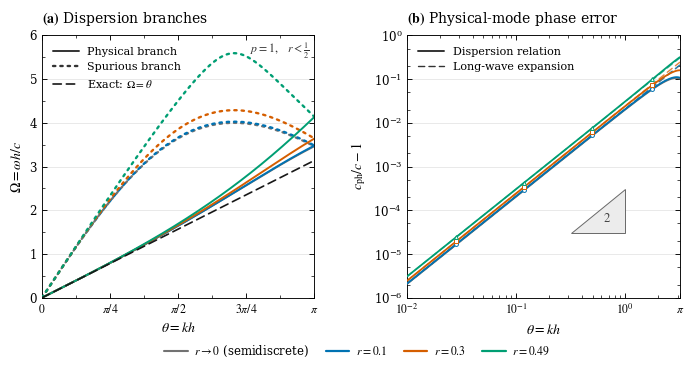

Source code (Python):
#!/usr/bin/env python3
"""Publication figure for exact-mass P1 centered DG + staggered E-H leapfrog.

Dependencies: Python >= 3.9, NumPy, Matplotlib. No LaTeX installation is needed.

Run:
    python3 plot_leapfrog_dispersion.py
    python3 plot_leapfrog_dispersion.py --courant 0.1 0.3 0.49 --output-dir figures
    python3 plot_leapfrog_dispersion.py --width-mm 180 --height-mm 98 --dpi 600

Panel (a): positive semidiscrete and fully discrete dispersion branches.
Panel (b): physical-mode relative phase-speed error and leading-order expansion.

Definitions:
    theta = k*h, r = c*dt/h, Omega = omega*h/c.
    F_phys/add = sqrt(sin(theta)**2 + 6*(1-cos(theta))) -/+ sin(theta).
    Omega_FD = 2/r * arcsin(r*F/2).
    phase_error = Omega_FD_phys/theta - 1.
    long_wave_error = (1/48 + r**2/24) * theta**2.

Only 0 <= theta <= pi is plotted; negative-frequency branches follow by
symmetry. The exact all-wavenumber stability condition is 0 < r < 1/2.
The r=0 curves denote the continuous-time (semidiscrete) limit, not a run
with a zero time step. These formulas assume exact mass integration; a
mass-lumped discretization generally has different branches.

Small-argument series are used ONLY to stabilize floating-point evaluation,
not to replace the dispersion curves by their leading-order asymptotes.
The asymptotes are evaluated separately and drawn as dashed curves.
"""

import argparse
import io
import os
import tempfile
from pathlib import Path
from typing import Sequence, Tuple

import numpy as np
import matplotlib


COLORS = ("#0072B2", "#D55E00", "#009E73", "#CC79A7", "#56B4E9")
MARKERS = ("o", "s", "^", "D", "v")
SEMIDISCRETE_COLOR = "#727272"
EXACT_STYLE = (0, (5.0, 3.0))
ADDITIONAL_STYLE = (0, (1.0, 2.1))
ASYMPTOTIC_STYLE = (0, (4.5, 3.0))
PI = np.pi


def spatial_branches(theta: np.ndarray) -> Tuple[np.ndarray, np.ndarray]:
    """Return the positive physical and additional P1 branches on [0, pi].

    The half-angle expression avoids cancellation in 1-cos(theta).
    R = 2*sin(theta/2)*sqrt(4-sin(theta/2)**2).
    """
    theta = np.asarray(theta, dtype=float)
    u = np.sin(0.5 * theta)
    v = np.cos(0.5 * theta)
    root = np.sqrt(4.0 - u * u)
    return 2.0 * u * (root - v), 2.0 * u * (root + v)


def _asin_argument(z: np.ndarray) -> np.ndarray:
    """Reject a genuinely invalid argument; tolerate only roundoff at +/-1."""
    z = np.asarray(z, dtype=float)
    if np.any(~np.isfinite(z)) or np.any(np.abs(z) > 1.0 + 8 * np.finfo(float).eps):
        raise ValueError("The inverse-sine argument lies outside its real domain.")
    return np.clip(z, -1.0, 1.0)


def fully_discrete(branch: np.ndarray, r: float) -> np.ndarray:
    """Apply the staggered leapfrog frequency map; r=0 is the exact-time limit."""
    branch = np.asarray(branch, dtype=float)
    if not np.isfinite(r) or r < 0.0 or r >= 0.5:
        raise ValueError("Use 0 <= r < 0.5; r=0 denotes the semidiscrete limit.")
    if r == 0.0:
        return branch.copy()
    return (2.0 / r) * np.arcsin(_asin_argument(0.5 * r * branch))


def _arcsinc_minus_one(z: np.ndarray) -> np.ndarray:
    """Compute arcsin(z)/z - 1 accurately, including its limiting value at 0."""
    z = _asin_argument(z)
    result = np.empty_like(z)
    small = np.abs(z) < 0.01
    q = z[small] ** 2
    result[small] = q * (1.0 / 6.0 + q * (
        3.0 / 40.0 + q * (5.0 / 112.0 + q * 35.0 / 1152.0)
    ))
    result[~small] = np.arcsin(z[~small]) / z[~small] - 1.0
    return result


def phase_speed_error(theta: np.ndarray, r: float) -> np.ndarray:
    """Evaluate Omega_FD_phys/theta - 1 without subtracting near-equal values.

    Let ds = F_phys/theta - 1 and dt = arcsin(z)/z - 1, z=r*F_phys/2.
    Then error = ds + (1+ds)*dt. For theta < 0.01 the spatial error is
    evaluated through theta**6; its omitted terms are below the precision
    useful for this plot. The function is continuous with value 0 at theta=0.
    """
    theta = np.asarray(theta, dtype=float)
    if np.any(~np.isfinite(theta)) or np.any(theta < 0.0) or np.any(theta > PI):
        raise ValueError("theta must lie in [0, pi].")
    if not np.isfinite(r) or r < 0.0 or r >= 0.5:
        raise ValueError("Use 0 <= r < 0.5.")
    physical, _ = spatial_branches(theta)
    spatial_error = np.empty_like(theta)
    small = theta < 0.01
    t2 = theta[small] ** 2
    spatial_error[small] = t2 * (
        1.0 / 48.0 + t2 * (-7.0 / 15360.0 - t2 * 599.0 / 10321920.0)
    )
    spatial_error[~small] = physical[~small] / theta[~small] - 1.0
    if r == 0.0:
        return spatial_error
    temporal_error = _arcsinc_minus_one(0.5 * r * physical)
    return spatial_error + (1.0 + spatial_error) * temporal_error


def long_wave_error(theta: np.ndarray, r: float) -> np.ndarray:
    return (1.0 / 48.0 + r * r / 24.0) * np.asarray(theta, dtype=float) ** 2


def _style() -> dict:
    return {
        "font.family": "serif",
        "font.serif": ["STIXGeneral", "DejaVu Serif"],
        "mathtext.fontset": "stix",
        "font.size": 9.0,
        "axes.labelsize": 10.0,
        "axes.titlesize": 10.0,
        "axes.linewidth": 0.65,
        "axes.unicode_minus": True,
        "xtick.labelsize": 8.5,
        "ytick.labelsize": 8.5,
        "xtick.direction": "in",
        "ytick.direction": "in",
        "xtick.top": True,
        "ytick.right": True,
        "xtick.major.size": 3.5,
        "ytick.major.size": 3.5,
        "xtick.minor.size": 2.0,
        "ytick.minor.size": 2.0,
        "xtick.major.width": 0.65,
        "ytick.major.width": 0.65,
        "xtick.minor.width": 0.5,
        "ytick.minor.width": 0.5,
        "legend.fontsize": 8.0,
        "legend.frameon": False,
        "legend.handlelength": 2.3,
        "legend.borderaxespad": 0.6,
        "lines.solid_capstyle": "round",
        "lines.dash_capstyle": "round",
        "savefig.facecolor": "white",
        "figure.facecolor": "white",
        "pdf.fonttype": 42,
        "ps.fonttype": 42,
        "svg.fonttype": "none",  # Keep SVG text editable.
        "svg.hashsalt": "p1-centered-dg-staggered-leapfrog",
        "path.simplify": False,
        "text.usetex": False,
    }


def make_figure(courant: Sequence[float], width_mm: float, height_mm: float,
                theta_min: float, points: int):
    """Construct the publication figure and return it without saving."""
    import matplotlib.pyplot as plt
    from matplotlib.lines import Line2D
    from matplotlib.patches import Polygon
    from matplotlib.ticker import AutoMinorLocator, FixedLocator, LogLocator, NullFormatter

    theta_star = np.arccos(-3.0 / 5.0)
    theta = np.unique(np.r_[np.linspace(0.0, PI, points), theta_star])
    theta_log = np.geomspace(theta_min, PI, points)
    physical, additional = spatial_branches(theta)

    with plt.rc_context(_style()):
        fig = plt.figure(figsize=(width_mm / 25.4, height_mm / 25.4))
        grid = fig.add_gridspec(1, 2, left=0.085, right=0.985,
                               bottom=0.225, top=0.905, wspace=0.34)
        ax_disp = fig.add_subplot(grid[0, 0])
        ax_err = fig.add_subplot(grid[0, 1])

        for ax in (ax_disp, ax_err):
            ax.set_axisbelow(True)
            ax.grid(True, which="major", axis="y", color="#DCDCDC", linewidth=0.45)
            ax.tick_params(pad=3.5)

        ax_disp.set_title(r"$\mathbf{(a)}$ Dispersion branches", loc="left", pad=9)
        ax_err.set_title(r"$\mathbf{(b)}$ Physical-mode phase error", loc="left", pad=9)

        # Reference and additional branches: same colors, different line styles.
        ax_disp.plot(theta, physical, color=SEMIDISCRETE_COLOR, lw=1.25, zorder=2)
        ax_disp.plot(theta, additional, color=SEMIDISCRETE_COLOR, lw=1.65,
                     linestyle=ADDITIONAL_STYLE, zorder=2)
        ax_disp.plot(theta, theta, color="#171717", lw=1.2,
                     linestyle=EXACT_STYLE, zorder=5)

        color_handles = [Line2D([], [], color=SEMIDISCRETE_COLOR, lw=1.5,
                               label=r"$r\to0$ (semidiscrete)")]
        max_frequency = float(np.max(additional))
        for index, r in enumerate(courant):
            color = COLORS[index]
            fd_physical = fully_discrete(physical, r)
            fd_additional = fully_discrete(additional, r)
            ax_disp.plot(theta, fd_physical, color=color, lw=1.4, zorder=3)
            ax_disp.plot(theta, fd_additional, color=color, lw=1.7,
                         linestyle=ADDITIONAL_STYLE, zorder=3)
            max_frequency = max(max_frequency, float(np.max(fd_additional)))
            color_handles.append(Line2D([], [], color=color, lw=1.6,
                                        label=rf"$r={r:g}$"))

        ax_disp.set(xlim=(0.0, PI), ylim=(0.0, np.ceil(max_frequency * 1.06)),
                    xlabel=r"$\theta=kh$", ylabel=r"$\Omega=\omega h/c$")
        ax_disp.set_xticks([0.0, PI / 4, PI / 2, 3 * PI / 4, PI],
                           [r"$0$", r"$\pi/4$", r"$\pi/2$", r"$3\pi/4$", r"$\pi$"])
        ax_disp.xaxis.set_minor_locator(AutoMinorLocator(2))
        ax_disp.yaxis.set_minor_locator(AutoMinorLocator(2))
        ax_disp.legend(handles=[
            Line2D([], [], color="#333333", lw=1.4, label="Physical branch"),
            Line2D([], [], color="#333333", lw=1.7,
                   linestyle=ADDITIONAL_STYLE, label="Spurious branch"),
            Line2D([], [], color="#171717", lw=1.2,
                   linestyle=EXACT_STYLE, label=r"Exact: $\Omega=\theta$"),
        ], loc="upper left")
        ax_disp.text(0.98, 0.98, r"$p=1,\quad r<\frac{1}{2}$",
                     ha="right", va="top", transform=ax_disp.transAxes,
                     fontsize=8.5, color="#333333")

        # Curves and asymptotes are independently evaluated.
        errors = []
        for index, r in enumerate([0.0, *courant]):
            color = SEMIDISCRETE_COLOR if index == 0 else COLORS[index - 1]
            err = phase_speed_error(theta_log, r)
            asymptote = long_wave_error(theta_log, r)
            if np.any(err <= 0.0) or not np.all(np.isfinite(err)):
                raise ValueError("Expected positive finite phase errors for this P1 model.")
            errors.extend([err, asymptote])
            ax_err.plot(theta_log, asymptote, color=color, lw=1.0,
                        linestyle=ASYMPTOTIC_STYLE, alpha=0.75, zorder=2)
            kwargs = {} if index == 0 else {
                "marker": MARKERS[index - 1], "markersize": 2.8,
                "markerfacecolor": "white", "markeredgewidth": 0.7,
                "markevery": [int(f * (points - 1)) for f in (0.18, 0.43, 0.68, 0.90)],
            }
            ax_err.plot(theta_log, err, color=color, lw=1.3, zorder=3, **kwargs)

        ymin = 10.0 ** np.floor(np.log10(min(float(a.min()) for a in errors)))
        ymax = 10.0 ** np.ceil(np.log10(max(float(a.max()) for a in errors)))
        ax_err.set(xscale="log", yscale="log", xlim=(theta_min, PI),
                   ylim=(ymin, ymax), xlabel=r"$\theta=kh$",
                   ylabel=r"$c_{\mathrm{ph}}/c-1$")
        decades = 10.0 ** np.arange(int(np.ceil(np.log10(theta_min))), 1)
        xticks = [*decades, PI]
        xlabels = [rf"$10^{{{int(round(np.log10(x)))}}}$" for x in decades] + [r"$\pi$"]
        ax_err.xaxis.set_major_locator(FixedLocator(xticks))
        ax_err.set_xticklabels(xlabels)
        ax_err.xaxis.set_minor_locator(LogLocator(base=10, subs=np.arange(2, 10)))
        ax_err.xaxis.set_minor_formatter(NullFormatter())
        ax_err.yaxis.set_major_locator(LogLocator(base=10, numticks=9))
        ax_err.yaxis.set_minor_locator(LogLocator(base=10, subs=(2, 5), numticks=30))
        ax_err.yaxis.set_minor_formatter(NullFormatter())
        ax_err.legend(handles=[
            Line2D([], [], color="#333333", lw=1.4, label="Dispersion relation"),
            Line2D([], [], color="#333333", lw=1.0,
                   linestyle=ASYMPTOTIC_STYLE, label="Long-wave expansion"),
        ], loc="upper left")

        # Triangle coordinates are chosen in log space: diagonal slope = 2.
        span = np.log(PI / theta_min)
        x0, x1 = theta_min * np.exp(np.array([0.60, 0.80]) * span)
        y0 = max(5.0 * ymin, 0.015 * float(phase_speed_error(np.array([x0]), 0)[0]))
        y1 = y0 * (x1 / x0) ** 2
        triangle = Polygon([(x0, y0), (x1, y0), (x1, y1)], closed=True,
                           facecolor="#ECECEC", edgecolor="#686868", lw=0.7, zorder=1)
        ax_err.add_patch(triangle)
        ax_err.text((x0 * x1 * x1) ** (1 / 3), (y0 * y0 * y1) ** (1 / 3),
                    r"$2$", ha="center", va="center", fontsize=9, color="#444444")

        fig.legend(handles=color_handles, loc="lower center", bbox_to_anchor=(0.53, 0.035),
                   ncol=min(4, len(color_handles)), fontsize=8.5,
                   handlelength=2.0, columnspacing=1.4, handletextpad=0.55)
        return fig


def write_caption(path: Path, basename: str, courant: Sequence[float]) -> None:
    values = ", ".join(f"{r:g}" for r in courant)
    caption = r"""% Requires graphicx and amsmath. Place alongside the exported figure.
\begin{figure}[t]
  \centering
  \includegraphics[width=\textwidth]{BASENAME.pdf}
  \caption{Dispersion of the one-dimensional Maxwell system discretized by
  centered-flux DG with $p=1$, exact mass integration, and staggered
  electric--magnetic leapfrog time integration. Here $\theta=kh$,
  $\Omega=\omega h/c$, and $r=c\Delta t/h$.
  (a) Positive physical (solid) and additional (dotted) frequency branches
  for $r=VALUES$, together with the semidiscrete limit (gray) and the exact
  relation $\Omega=\theta$ (black dashed). Negative-frequency branches follow
  by symmetry. All displayed Courant numbers satisfy the sharp
  all-wavenumber stability bound $r<1/2$.
  (b) Relative physical-mode phase-speed error from the dispersion relation
  (solid) and its leading-order expansion
  $(1/48+r^2/24)\theta^2$ (dashed).
  The dashed curves are asymptotic predictions as $\theta\to0$;
  their extension to larger $\theta$ illustrates the departure from that limit.
  The triangle indicates a logarithmic slope of two.}
  \label{fig:p1-dg-leapfrog-dispersion}
\end{figure}
"""
    path.write_text(caption.replace("BASENAME", basename).replace("VALUES", values), encoding="utf-8")


def save_figure_atomic(fig, path: Path, extension: str, dpi: int, metadata) -> None:
    """Finish rendering before publishing a file, so interrupted writes stay private."""
    buffer = io.BytesIO()
    fig.savefig(buffer, format=extension, dpi=dpi, metadata=metadata)
    payload = buffer.getvalue()
    if extension == "pdf" and not payload.rstrip().endswith(b"%%EOF"):
        raise RuntimeError("PDF rendering did not produce a complete document.")
    temporary = None
    try:
        with tempfile.NamedTemporaryFile(dir=path.parent, prefix=".figure_",
                                         suffix=".tmp", delete=False) as handle:
            temporary = Path(handle.name)
            handle.write(payload)
            handle.flush()
            os.fsync(handle.fileno())
        temporary.replace(path)
    finally:
        if temporary is not None:
            temporary.unlink(missing_ok=True)


def parse_args() -> argparse.Namespace:
    parser = argparse.ArgumentParser(description=__doc__, formatter_class=argparse.RawDescriptionHelpFormatter)
    parser.add_argument("--courant", type=float, nargs="+", default=[0.1, 0.3, 0.49],
                        help="One to five distinct Courant numbers, all strictly between 0 and 0.5.")
    parser.add_argument("--output-dir", type=Path, default=Path("figures"))
    parser.add_argument("--basename", default="dg_p1_leapfrog_dispersion")
    parser.add_argument("--formats", nargs="+", choices=("pdf", "svg", "png"), default=["pdf", "svg", "png"])
    parser.add_argument("--width-mm", type=float, default=180.0, help="Physical figure width (default: 180 mm).")
    parser.add_argument("--height-mm", type=float, default=98.0)
    parser.add_argument("--dpi", type=int, default=600, help="Resolution of PNG export.")
    parser.add_argument("--theta-min", type=float, default=0.01, help="Left endpoint of the log panel; default: 0.01.")
    parser.add_argument("--points", type=int, default=2000)
    parser.add_argument("--show", action="store_true", help="Also display the figure interactively.")
    args = parser.parse_args()
    if not 1 <= len(args.courant) <= len(COLORS):
        parser.error("Choose between one and five Courant numbers.")
    if any(not np.isfinite(r) or not 0 < r < 0.5 for r in args.courant):
        parser.error("Every Courant number must satisfy 0 < r < 0.5; the critical value 0.5 is excluded.")
    if len(set(args.courant)) != len(args.courant):
        parser.error("Courant numbers must be distinct.")
    args.courant = sorted(args.courant)
    if not np.isfinite(args.theta_min) or not 1e-8 <= args.theta_min <= 0.1:
        parser.error("--theta-min must lie between 1e-8 and 0.1.")
    if args.points < 200 or args.points > 100000:
        parser.error("--points must lie between 200 and 100000.")
    if not (np.isfinite(args.width_mm) and np.isfinite(args.height_mm)
            and args.width_mm >= 150 and args.height_mm >= 85):
        parser.error("For this two-panel layout use width >= 150 mm and height >= 85 mm.")
    if args.dpi < 150:
        parser.error("--dpi must be at least 150 (600 is recommended for publication).")
    if not args.basename or any(c not in "abcdefghijklmnopqrstuvwxyzABCDEFGHIJKLMNOPQRSTUVWXYZ0123456789_-" for c in args.basename):
        parser.error("--basename may contain only letters, digits, underscores, and hyphens.")
    return args


def main() -> None:
    args = parse_args()
    if not args.show:
        matplotlib.use("Agg")
    import matplotlib.pyplot as plt

    args.output_dir.mkdir(parents=True, exist_ok=True)
    fig = make_figure(args.courant, args.width_mm, args.height_mm, args.theta_min, args.points)
    # Preserve the requested physical dimensions: do not use bbox_inches='tight'.
    with plt.rc_context(_style()):
        for extension in dict.fromkeys(args.formats):
            path = args.output_dir / f"{args.basename}.{extension}"
            metadata = None
            if extension == "pdf":
                metadata = {"Title": "P1 DG Maxwell: staggered leapfrog dispersion",
                            "Subject": "Fully discrete branches and physical-mode phase-speed error",
                            "Creator": "plot_leapfrog_dispersion.py", "CreationDate": None, "ModDate": None}
            elif extension == "svg":
                metadata = {"Title": "P1 DG Maxwell: staggered leapfrog dispersion", "Date": None}
            save_figure_atomic(fig, path, extension, args.dpi, metadata)
            print(f"Saved: {path.resolve()}")
    if "pdf" in args.formats:
        caption_path = args.output_dir / f"{args.basename}_caption.tex"
        write_caption(caption_path, args.basename, args.courant)
        print(f"Saved: {caption_path.resolve()}")

    print(f"Figure size: {args.width_mm:g} x {args.height_mm:g} mm; PNG: {args.dpi} dpi")
    print("Model: P1 centered-flux DG, exact mass; staggered E-H leapfrog; 0 < r < 1/2.")
    fit_theta = np.geomspace(1e-4, 1e-2, 150)
    for r in [0.0, *args.courant]:
        slope = np.polyfit(np.log(fit_theta), np.log(phase_speed_error(fit_theta, r)), 1)[0]
        print(f"r={r:g}: long-wave log-log slope = {slope:.6f} (expected 2)")
    if args.show:
        plt.show()
    else:
        plt.close(fig)


if __name__ == "__main__":
    main()
